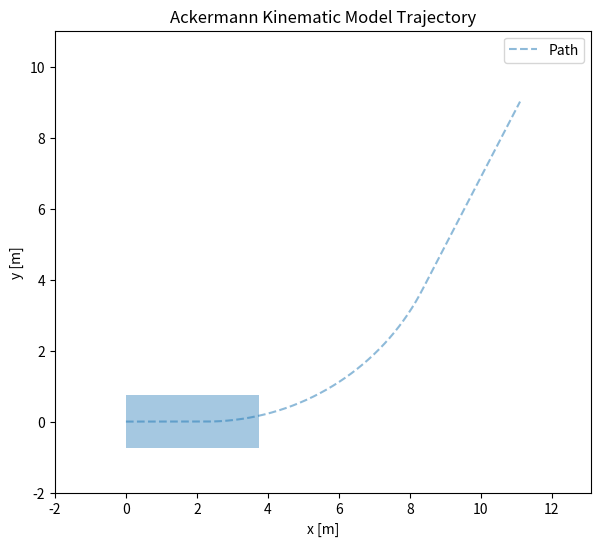

This chart was generated by the following Python code:
#!/usr/bin/env python3
import numpy as np
import matplotlib.pyplot as plt
from matplotlib.animation import FuncAnimation
from dataclasses import dataclass


# ================================
# Ackermann Kinematic Model
# ================================

@dataclass
class AckermannKinematics:
    """
    Kinematic bicycle model + Ackermann wheel-angle geometry.
    State is at rear axle center: (x, y, yaw).
    """
    wheelbase: float       # L [m]
    track_width: float     # W [m]

    # Vehicle state in world frame
    x: float = 0.0
    y: float = 0.0
    yaw: float = 0.0       # [rad]

    def ackermann_wheel_angles(self, delta_center: float):
        """
        Given a 'virtual' steering angle delta_center (bicycle model),
        compute inner and outer front wheel steering angles.

        Positive delta_center -> left turn.
        """
        if np.abs(delta_center) < 1e-6:
            # Straight line: inner = outer = 0
            return 0.0, 0.0

        L = self.wheelbase
        W = self.track_width

        # Turning radius of rear axle center
        R = L / np.tan(delta_center)

        if delta_center > 0:  # left turn
            R_in = R - W / 2.0
            R_out = R + W / 2.0
        else:  # right turn
            R_in = R + W / 2.0
            R_out = R - W / 2.0

        delta_in = np.arctan(L / R_in)
        delta_out = np.arctan(L / R_out)
        return delta_in, delta_out

    def step(self, v: float, delta_center: float, dt: float):
        """
        Integrate kinematic bicycle model one step.

        v: longitudinal speed [m/s]
        delta_center: 'virtual' steering angle [rad]
        dt: timestep [s]
        """
        # Derivatives
        x_dot = v * np.cos(self.yaw)
        y_dot = v * np.sin(self.yaw)
        yaw_dot = v / self.wheelbase * np.tan(delta_center)

        # Euler integration
        self.x += x_dot * dt
        self.y += y_dot * dt
        self.yaw += yaw_dot * dt

        # Normalize yaw to [-pi, pi]
        self.yaw = (self.yaw + np.pi) % (2 * np.pi) - np.pi

        # Also return real wheel angles if needed
        delta_in, delta_out = self.ackermann_wheel_angles(delta_center)
        return self.x, self.y, self.yaw, delta_in, delta_out


# ================================
# Visualization helpers
# ================================

def car_outline(x, y, yaw, L, W):
    """
    Compute the 2D polygon for a simple car body.
    State (x, y, yaw) is at the REAR axle center.
    We draw a rectangle from rear axle to some length forward.
    """
    # Choose a car length slightly larger than wheelbase
    L_car = 1.5 * L
    half_width = W / 2.0

    # Car corners in body frame (rear axle at (0, 0))
    # Order: rear-right, rear-left, front-left, front-right
    corners_body = np.array([
        [0.0,        -half_width],
        [0.0,         half_width],
        [L_car,       half_width],
        [L_car,      -half_width],
    ])

    # Rotation matrix
    c = np.cos(yaw)
    s = np.sin(yaw)
    R = np.array([[c, -s],
                  [s,  c]])

    # Rotate + translate
    corners_world = (R @ corners_body.T).T
    corners_world[:, 0] += x
    corners_world[:, 1] += y

    return corners_world


# ================================
# Simulation + animation
# ================================

def simulate_trajectory():
    """
    Run a simple simulation:
    - accelerate straight
    - then turn with constant steering
    - then straighten again
    Returns arrays for x, y, yaw over time.
    """
    # Vehicle params
    L = 2.5   # wheelbase [m]
    W = 1.5   # track width [m]
    kin = AckermannKinematics(wheelbase=L, track_width=W)

    dt = 0.02
    T = 12.0
    steps = int(T / dt)

    xs = np.zeros(steps)
    ys = np.zeros(steps)
    yaws = np.zeros(steps)
    deltas = np.zeros(steps)

    v = 0.0
    for k in range(steps):
        t = k * dt

        # Simple speed profile: accelerate then hold
        if t < 3.0:
            v = 0.5 * t  # ramp up
        else:
            v = 1.5      # constant

        # Simple steering profile:
        # 0-3s straight, 3-8s turning, 8-12s straight
        if 3.0 <= t < 8.0:
            delta = np.deg2rad(20.0)  # 20 deg left
        else:
            delta = 0.0

        xs[k], ys[k], yaws[k], _, _ = kin.step(v, delta, dt)
        deltas[k] = delta

    return xs, ys, yaws, deltas, L, W, dt


def animate_trajectory(xs, ys, yaws, L, W, dt):
    """
    Create an animation of the car moving along the trajectory.
    """
    fig, ax = plt.subplots(figsize=(8, 6))
    ax.set_aspect('equal', 'box')

    # Pad around trajectory for nicer view
    margin = 2.0
    ax.set_xlim(xs.min() - margin, xs.max() + margin)
    ax.set_ylim(ys.min() - margin, ys.max() + margin)

    ax.set_xlabel("x [m]")
    ax.set_ylabel("y [m]")
    ax.set_title("Ackermann Kinematic Model Trajectory")

    # Plot full path
    ax.plot(xs, ys, '--', alpha=0.5, label="Path")
    ax.legend()

    # Moving objects: car + traced path up to current time
    path_line, = ax.plot([], [], lw=2)
    car_patch = plt.Polygon(car_outline(xs[0], ys[0], yaws[0], L, W),
                            closed=True, alpha=0.4)

    ax.add_patch(car_patch)

    def init():
        path_line.set_data([], [])
        car_patch.set_xy(car_outline(xs[0], ys[0], yaws[0], L, W))
        return path_line, car_patch

    def update(i):
        # Update trajectory up to i
        path_line.set_data(xs[:i+1], ys[:i+1])

        # Update car polygon
        poly = car_outline(xs[i], ys[i], yaws[i], L, W)
        car_patch.set_xy(poly)

        return path_line, car_patch

    ani = FuncAnimation(
        fig,
        update,
        frames=len(xs),
        init_func=init,
        interval=dt * 1000.0,
        blit=True
    )

    plt.show()


if __name__ == "__main__":
    xs, ys, yaws, deltas, L, W, dt = simulate_trajectory()
    animate_trajectory(xs, ys, yaws, L, W, dt)
